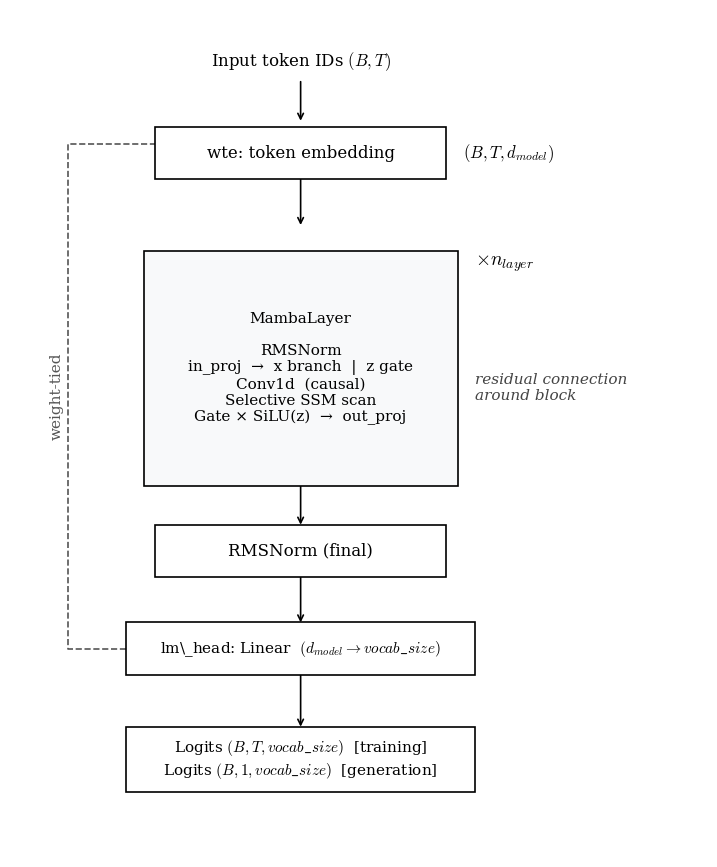

Reproduce this figure in Python. (Note: this script raises an exception after producing the figure.)
import matplotlib.pyplot as plt
import matplotlib.patches as patches
from pathlib import Path


def draw_box(ax, x, y, width, height, text, facecolor='white', edgecolor='black',
             fontsize=12, fontweight='normal', ha='center', va='center'):
    rect = patches.Rectangle((x - width/2, y - height/2), width, height,
                              linewidth=1.2, edgecolor=edgecolor, facecolor=facecolor, zorder=2)
    ax.add_patch(rect)
    ax.text(x, y, text, ha=ha, va=va, fontsize=fontsize, fontweight=fontweight,
            family='serif', zorder=3)
    return rect


def draw_arrow(ax, x1, y1, x2, y2):
    ax.annotate('', xy=(x2, y2), xytext=(x1, y1),
                arrowprops=dict(arrowstyle="->", color="black", lw=1.2, shrinkA=0, shrinkB=0),
                zorder=1)


plt.rcParams['font.family'] = 'serif'
plt.rcParams['mathtext.fontset'] = 'cm'

fig, ax = plt.subplots(figsize=(9, 11), dpi=300)
ax.set_xlim(0, 12)
ax.set_ylim(-2, 11)
ax.axis('off')

center_x = 5.0
box_width = 5.0

# Input
ax.text(center_x, 10.2, r"Input token IDs $(B, T)$",
        ha='center', va='center', fontsize=12, family='serif')
draw_arrow(ax, center_x, 9.9, center_x, 9.3)

# Embedding Block
embed_y, embed_h = 8.8, 0.8
draw_box(ax, center_x, embed_y, box_width, embed_h,
         "wte: token embedding")
ax.text(center_x + box_width/2 + 0.3, embed_y, r"$(B, T, d_{model})$",
        ha='left', va='center', fontsize=12, family='serif')
draw_arrow(ax, center_x, embed_y - embed_h/2, center_x, 7.7)

# MambaLayer block
tf_y, tf_h = 5.5, 3.6
draw_box(ax, center_x, tf_y, box_width + 0.4, tf_h,
         "MambaLayer\n\n"
         "RMSNorm\n"
         "in_proj  →  x branch  |  z gate\n"
         "Conv1d  (causal)\n"
         "Selective SSM scan\n"
         "Gate × SiLU(z)  →  out_proj",
         facecolor='#f8f9fa', fontsize=11)
ax.text(center_x + box_width/2 + 0.5, tf_y + tf_h/2 - 0.2, r"$\times n_{layer}$",
        ha='left', va='center', fontsize=14, family='serif')
ax.text(center_x + box_width/2 + 0.5, tf_y - 0.3, "residual connection\naround block",
        ha='left', va='center', fontsize=11, family='serif', style='italic', color='#444444')
draw_arrow(ax, center_x, tf_y - tf_h/2, center_x, 3.1)

# Final RMSNorm
ln_y, ln_h = 2.7, 0.8
draw_box(ax, center_x, ln_y, box_width, ln_h, "RMSNorm (final)")
draw_arrow(ax, center_x, ln_y - ln_h/2, center_x, 1.6)

# LM Head
head_y, head_h = 1.2, 0.8
draw_box(ax, center_x, head_y, box_width + 1.0, head_h,
         r"lm\_head: Linear  $(d_{model} \rightarrow vocab\_size)$",
         fontsize=11)
draw_arrow(ax, center_x, head_y - head_h/2, center_x, 0.0)

# Logits
logits_y, logits_h = -0.5, 1.0
draw_box(ax, center_x, logits_y, box_width + 1.0, logits_h,
         r"Logits $(B, T, vocab\_size)$  [training]" + "\n" +
         r"Logits $(B, 1, vocab\_size)$  [generation]",
         fontsize=11)

# Weight-tying dashed line
tie_x_start = center_x - (box_width + 1.0) / 2
tie_x_outer = 1.0
wte_y = embed_y + 0.15
ax.plot([tie_x_start, tie_x_outer, tie_x_outer, center_x - box_width / 2],
        [head_y, head_y, wte_y, wte_y],
        linestyle='--', color='#555555', linewidth=1.2, zorder=1)
ax.text(tie_x_outer - 0.2, (head_y + wte_y) / 2, "weight-tied",
        rotation=90, ha='center', va='center', fontsize=11, family='serif', color='#555555')

out_dir = Path(__file__).parent / "plots"
out_dir.mkdir(exist_ok=True)
plt.tight_layout()
plt.savefig(out_dir / "mamba_architecture.png", format='png', bbox_inches='tight', dpi=300)
plt.close()
print(f"  Saved → {out_dir / 'mamba_architecture.png'}")
